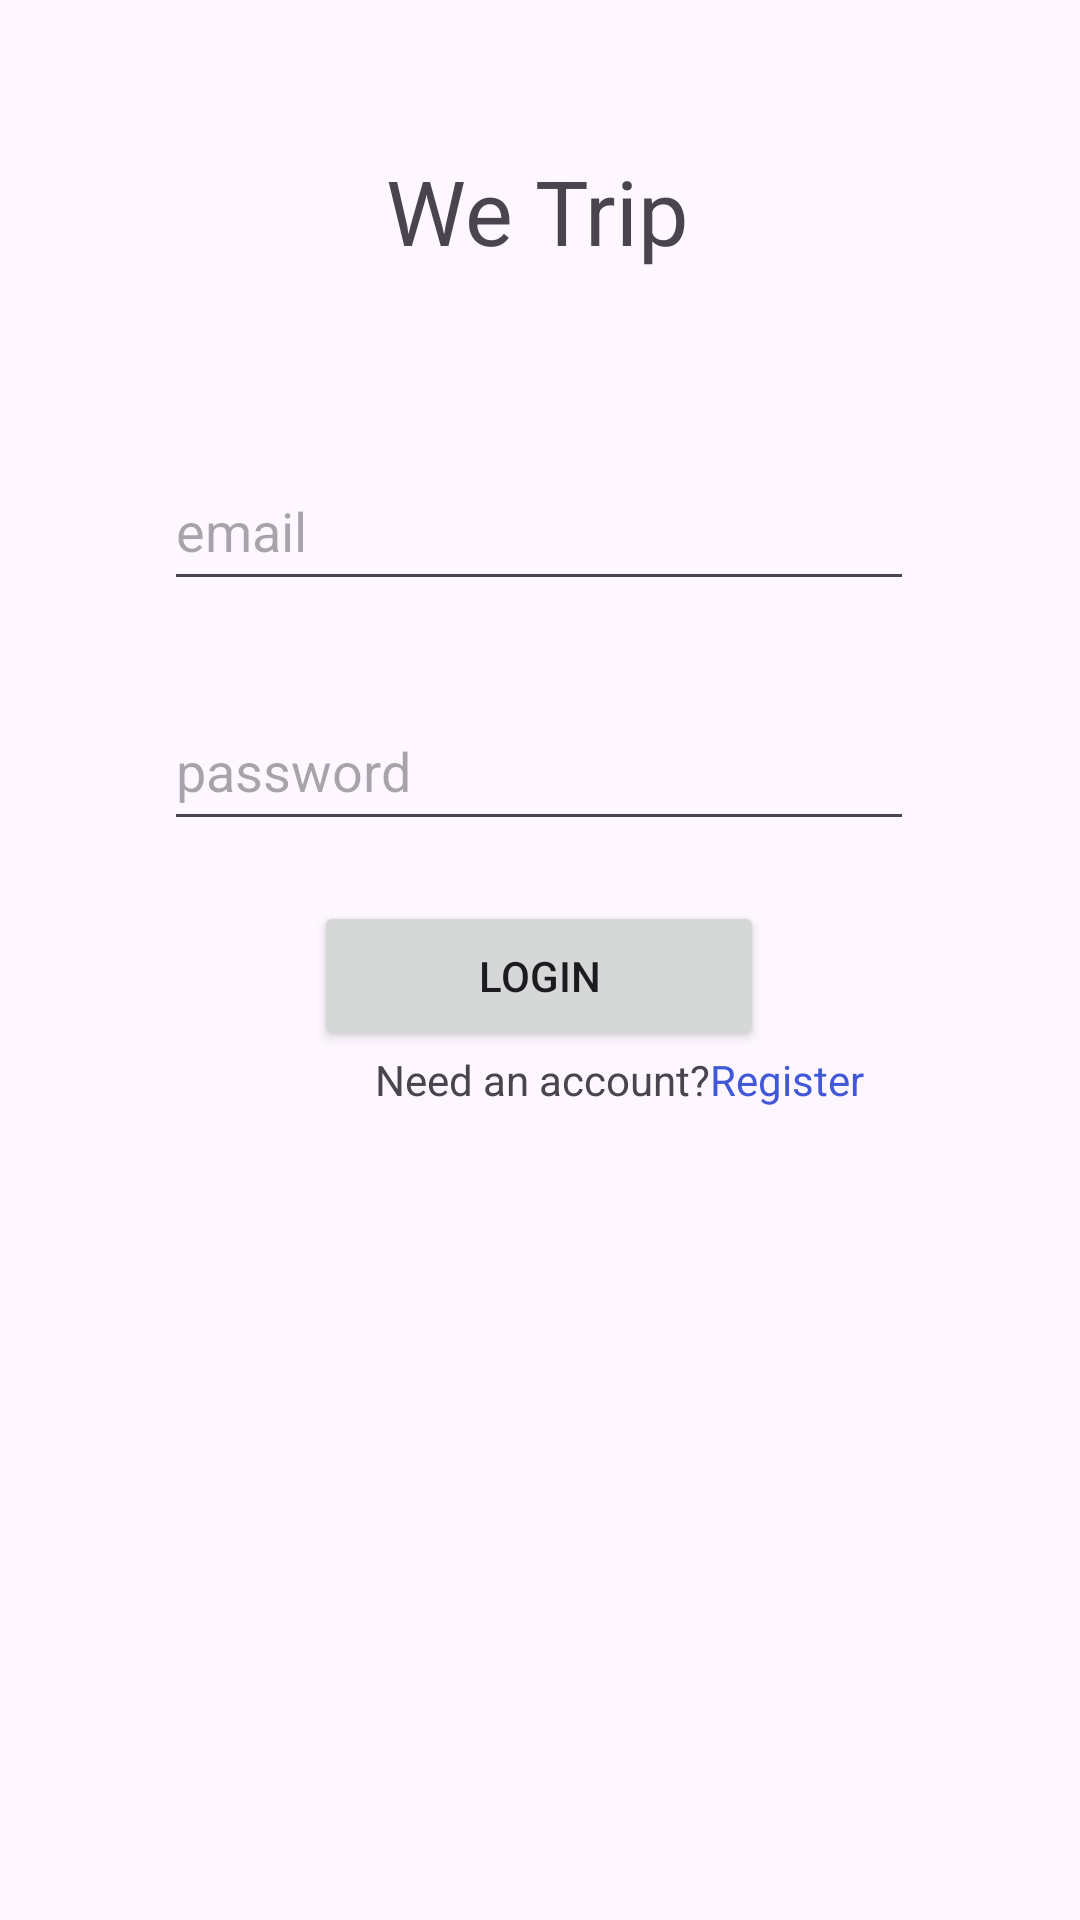

Android layout source for this screen:
<!-- AndroidManifest.xml: application theme Theme.WeTrip -->
<!-- res/layout/activity_main.xml -->
<?xml version="1.0" encoding="utf-8"?>
<androidx.constraintlayout.widget.ConstraintLayout xmlns:android="http://schemas.android.com/apk/res/android"
    xmlns:app="http://schemas.android.com/apk/res-auto"
    xmlns:tools="http://schemas.android.com/tools"
    android:layout_width="match_parent"
    android:layout_height="match_parent"
    tools:context=".ACTIVITIES.MainActivity">

    <TextView
        android:id="@+id/textView"
        android:layout_width="wrap_content"
        android:layout_height="wrap_content"
        android:layout_marginTop="50dp"
        android:text="We Trip"
        android:textSize="30dp"
        app:layout_constraintEnd_toEndOf="parent"
        app:layout_constraintHorizontal_bias="0.498"
        app:layout_constraintStart_toStartOf="parent"
        app:layout_constraintTop_toTopOf="parent" />

    <EditText
        android:id="@+id/etEmail"
        android:layout_width="250dp"
        android:layout_height="50dp"
        android:layout_marginTop="60dp"
        android:ems="10"
        android:hint="email"
        android:inputType="textEmailAddress"
        app:layout_constraintEnd_toEndOf="parent"
        app:layout_constraintHorizontal_bias="0.496"
        app:layout_constraintStart_toStartOf="parent"
        app:layout_constraintTop_toBottomOf="@+id/textView" />

    <EditText
        android:id="@+id/etPassword"
        android:layout_width="250dp"
        android:layout_height="50dp"
        android:layout_marginTop="30dp"
        android:ems="10"
        android:hint="password"
        android:inputType="textPassword"
        app:layout_constraintEnd_toEndOf="@+id/etEmail"
        app:layout_constraintHorizontal_bias="0.0"
        app:layout_constraintStart_toStartOf="@+id/etEmail"
        app:layout_constraintTop_toBottomOf="@+id/etEmail" />

    <Button
        android:id="@+id/btnLogin"
        android:layout_width="150dp"
        android:layout_height="50dp"
        android:layout_marginTop="20dp"
        android:text="Login"
        app:layout_constraintEnd_toEndOf="@+id/etPassword"
        app:layout_constraintStart_toStartOf="@+id/etPassword"
        app:layout_constraintTop_toBottomOf="@+id/etPassword" />

    <TextView
        android:id="@+id/textView2"
        android:layout_width="wrap_content"
        android:layout_height="wrap_content"
        android:layout_marginStart="125dp"
        android:text="Need an account?"
        app:layout_constraintStart_toStartOf="parent"
        app:layout_constraintTop_toBottomOf="@+id/btnLogin" />

    <TextView
        android:id="@+id/tvRegister"
        android:layout_width="wrap_content"
        android:layout_height="wrap_content"
        android:text="Register"
        android:textColor="#4158D8"
        app:layout_constraintStart_toEndOf="@+id/textView2"
        app:layout_constraintTop_toTopOf="@+id/textView2" />
</androidx.constraintlayout.widget.ConstraintLayout>
<!-- resources referenced by this layout -->
<resources>
  <style name="Theme.WeTrip" parent="Base.Theme.WeTrip" />
  <style name="Base.Theme.WeTrip" parent="Theme.Material3.DayNight.NoActionBar">
          
          
      </style>
</resources>
